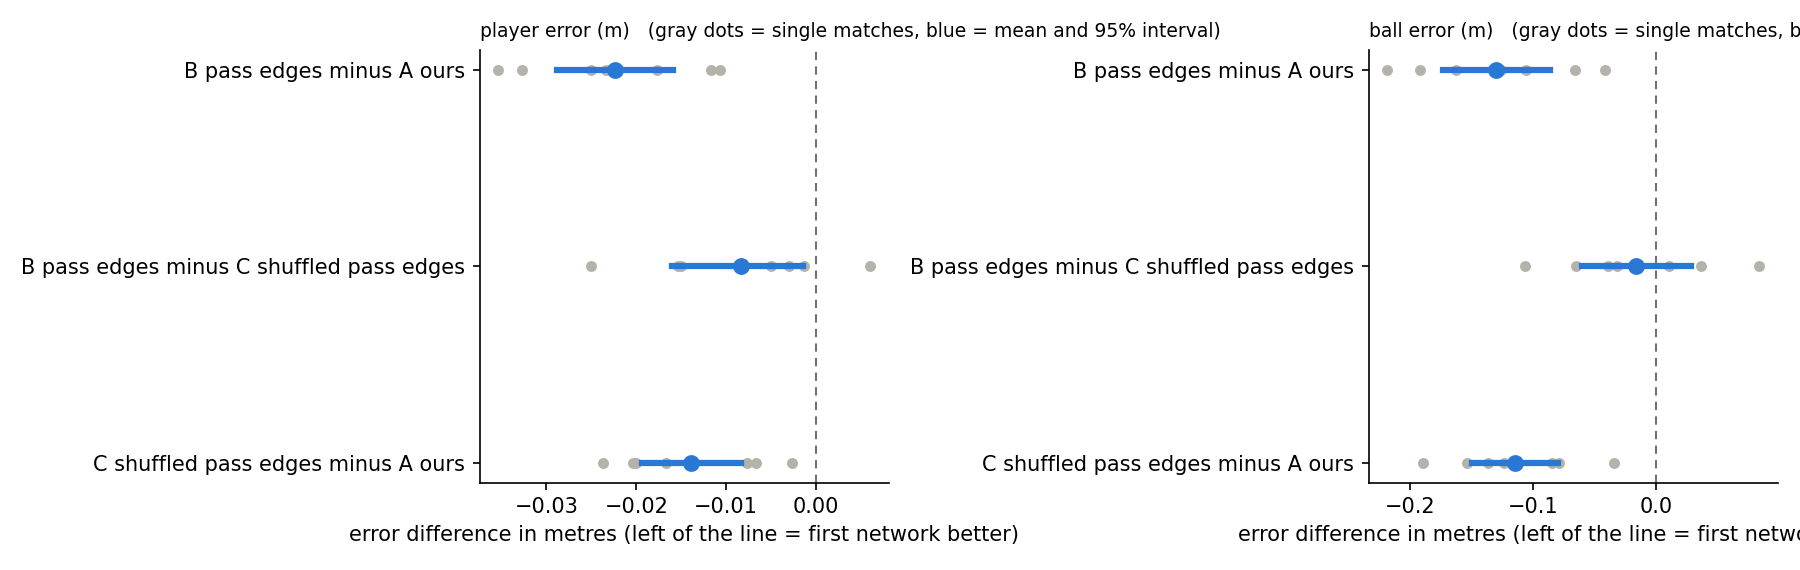

Data behind this chart, as committed beside it:
metric, comparison, mean_diff, ci_low, ci_high, better_in_matches, p_sign_flip, J03WMX, J03WN1, J03WOH, J03WOY, J03WPY, J03WQQ, J03WR9
player error (m), B pass edges minus A ours, -0.0223, -0.0288, -0.0159, 7/7, 0.0156, -0.0233, -0.0107, -0.0353, -0.025, -0.0117, -0.0327, -0.0177
player error (m), B pass edges minus C shuffled pass edges, -0.0084, -0.016, -0.0015, 6/7, 0.0938, -0.003, 0.006, -0.0153, -0.0013, -0.005, -0.025, -0.015
player error (m), C shuffled pass edges minus A ours, -0.014, -0.0193, -0.0084, 7/7, 0.0156, -0.0203, -0.0167, -0.02, -0.0237, -0.0067, -0.0077, -0.0027
ball error (m), B pass edges minus A ours, -0.13, -0.1731, -0.086, 7/7, 0.0156, -0.1053, -0.066, -0.2183, -0.1257, -0.0417, -0.1913, -0.162
ball error (m), B pass edges minus C shuffled pass edges, -0.0159, -0.0599, 0.0286, 4/7, 0.5156, 0.0837, -0.032, -0.0647, 0.0107, 0.0367, -0.1067, -0.039
ball error (m), C shuffled pass edges minus A ours, -0.1141, -0.1493, -0.0793, 7/7, 0.0156, -0.189, -0.034, -0.1537, -0.1363, -0.0783, -0.0847, -0.123
